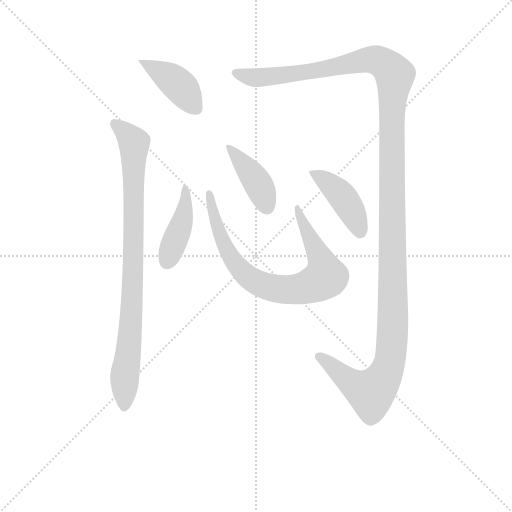
t = 0.00 s
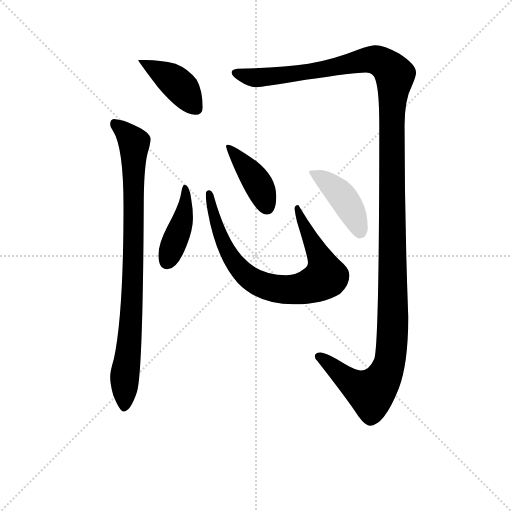
t = 5.08 s
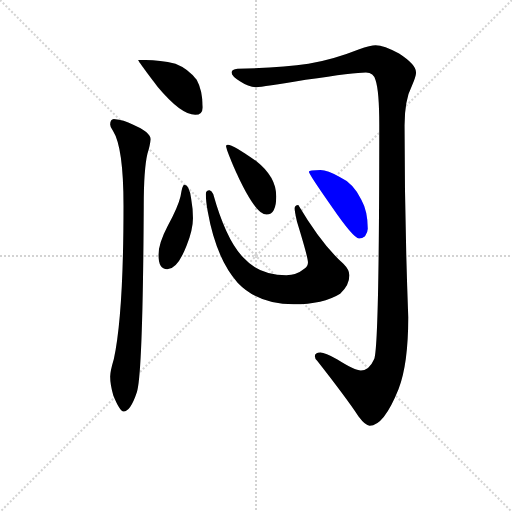
t = 5.29 s
t = 5.49 s: frame unchanged from t = 5.29 s, image omitted
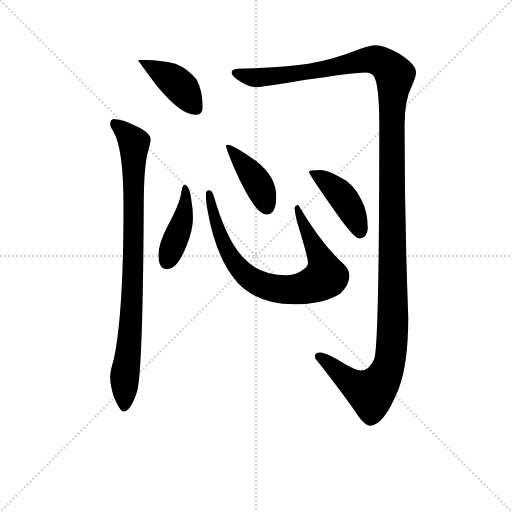
t = 5.70 s
t = 6.52 s: frame unchanged from t = 5.70 s, image omitted

The animated SVG that drew these frames (rendered in a browser with its animation timeline set to each time). Animation: 7 CSS @keyframes rules; one cycle of 6.52 s.

<svg version="1.1" viewBox="0 0 1024 1024" xmlns="http://www.w3.org/2000/svg">
  <g stroke="lightgray" stroke-dasharray="1,1" stroke-width="1" transform="scale(4, 4)">
    <line x1="0" y1="0" x2="256" y2="256"></line>
    <line x1="256" y1="0" x2="0" y2="256"></line>
    <line x1="128" y1="0" x2="128" y2="256"></line>
    <line x1="0" y1="128" x2="256" y2="128"></line>
  </g>
<g transform="scale(0.92, -0.92) translate(60, -900)">
   <style type="text/css">
    @keyframes keyframes0 {
      from {
       stroke: blue;
       stroke-dashoffset: 419;
       stroke-width: 128;
       }
       58% {
       animation-timing-function: step-end;
       stroke: blue;
       stroke-dashoffset: 0;
       stroke-width: 128;
       }
       to {
       stroke: black;
       stroke-width: 1024;
       }
       }
       #make-me-a-hanzi-animation-0 {
         animation: keyframes0 0.590983s both;
         animation-delay: 0.000000s;
         animation-timing-function: linear;
       }
    @keyframes keyframes1 {
      from {
       stroke: blue;
       stroke-dashoffset: 888;
       stroke-width: 128;
       }
       74% {
       animation-timing-function: step-end;
       stroke: blue;
       stroke-dashoffset: 0;
       stroke-width: 128;
       }
       to {
       stroke: black;
       stroke-width: 1024;
       }
       }
       #make-me-a-hanzi-animation-1 {
         animation: keyframes1 0.972656s both;
         animation-delay: 0.590983s;
         animation-timing-function: linear;
       }
    @keyframes keyframes2 {
      from {
       stroke: blue;
       stroke-dashoffset: 1460;
       stroke-width: 128;
       }
       83% {
       animation-timing-function: step-end;
       stroke: blue;
       stroke-dashoffset: 0;
       stroke-width: 128;
       }
       to {
       stroke: black;
       stroke-width: 1024;
       }
       }
       #make-me-a-hanzi-animation-2 {
         animation: keyframes2 1.438151s both;
         animation-delay: 1.563639s;
         animation-timing-function: linear;
       }
    @keyframes keyframes3 {
      from {
       stroke: blue;
       stroke-dashoffset: 424;
       stroke-width: 128;
       }
       58% {
       animation-timing-function: step-end;
       stroke: blue;
       stroke-dashoffset: 0;
       stroke-width: 128;
       }
       to {
       stroke: black;
       stroke-width: 1024;
       }
       }
       #make-me-a-hanzi-animation-3 {
         animation: keyframes3 0.595052s both;
         animation-delay: 3.001790s;
         animation-timing-function: linear;
       }
    @keyframes keyframes4 {
      from {
       stroke: blue;
       stroke-dashoffset: 798;
       stroke-width: 128;
       }
       72% {
       animation-timing-function: step-end;
       stroke: blue;
       stroke-dashoffset: 0;
       stroke-width: 128;
       }
       to {
       stroke: black;
       stroke-width: 1024;
       }
       }
       #make-me-a-hanzi-animation-4 {
         animation: keyframes4 0.899414s both;
         animation-delay: 3.596842s;
         animation-timing-function: linear;
       }
    @keyframes keyframes5 {
      from {
       stroke: blue;
       stroke-dashoffset: 411;
       stroke-width: 128;
       }
       57% {
       animation-timing-function: step-end;
       stroke: blue;
       stroke-dashoffset: 0;
       stroke-width: 128;
       }
       to {
       stroke: black;
       stroke-width: 1024;
       }
       }
       #make-me-a-hanzi-animation-5 {
         animation: keyframes5 0.584473s both;
         animation-delay: 4.496257s;
         animation-timing-function: linear;
       }
    @keyframes keyframes6 {
      from {
       stroke: blue;
       stroke-dashoffset: 431;
       stroke-width: 128;
       }
       58% {
       animation-timing-function: step-end;
       stroke: blue;
       stroke-dashoffset: 0;
       stroke-width: 128;
       }
       to {
       stroke: black;
       stroke-width: 1024;
       }
       }
       #make-me-a-hanzi-animation-6 {
         animation: keyframes6 0.600749s both;
         animation-delay: 5.080729s;
         animation-timing-function: linear;
       }
</style>
<path d="M 256.5 769.5 L 240.5 769.5 Q 240.5 766.5 282.5 711.5 Q 333.5 650.5 364.5 650.5 Q 380.5 650.5 380.5 666.5 Q 380.5 703.5 367.5 726.5 Q 349.5 750.5 321.5 761.5 Q 287.5 769.5 256.5 769.5 Z" fill="lightgray"></path> 
<path d="M 187.5 641.5 Q 179.5 640.5 179.5 629.5 Q 179.5 623.5 185.5 615.5 Q 208.5 579.5 208.5 452.5 Q 208.5 216.5 187.5 119.5 Q 179.5 92.5 179.5 81.5 Q 179.5 63.5 186.5 39.5 Q 200.5 5.5 208.5 5.5 Q 223.5 5.5 237.5 47.5 Q 250.5 86.5 252.5 452.5 Q 252.5 531.5 260.5 565.5 Q 266.5 585.5 267.5 597.5 Q 267.5 612.5 228.5 629.5 Q 209.5 639.5 187.5 641.5 Z" fill="lightgray"></path> 
<path d="M 756.5 801.5 Q 746.5 801.5 719.5 792.5 Q 664.5 770.5 610.5 761.5 Q 550.5 752.5 456.5 750.5 Q 443.5 749.5 443.5 742.5 Q 443.5 734.5 461.5 723.5 Q 479.5 711.5 496.5 710.5 Q 510.5 710.5 604.5 726.5 Q 711.5 742.5 735.5 742.5 Q 752.5 742.5 756.5 725.5 Q 764.5 701.5 764.5 627.5 Q 764.5 148.5 753.5 119.5 Q 742.5 94.5 724.5 94.5 Q 711.5 94.5 673.5 118.5 Q 646.5 133.5 636.5 133.5 Q 624.5 133.5 624.5 125.5 Q 624.5 120.5 629.5 115.5 Q 691.5 36.5 719.5 -5.5 Q 734.5 -25.5 743.5 -25.5 Q 774.5 -25.5 806.5 54.5 Q 827.5 108.5 827.5 210.5 Q 819.5 422.5 819.5 627.5 Q 819.5 682.5 835.5 713.5 Q 844.5 734.5 844.5 742.5 Q 844.5 759.5 807.5 783.5 Q 774.5 801.5 756.5 801.5 Z" fill="lightgray"></path> 
<path d="M 340.5 498.5 Q 336.5 498.5 332.5 473.5 Q 327.5 451.5 304.5 408.5 Q 284.5 370.5 284.5 345.5 Q 284.5 314.5 303.5 314.5 Q 325.5 314.5 345.5 365.5 Q 359.5 400.5 359.5 425.5 Q 359.5 446.5 355.5 468.5 Q 351.5 498.5 340.5 498.5 Z" fill="lightgray"></path> 
<path d="M 395.5 486.5 Q 387.5 486.5 387.5 478.5 Q 387.5 463.5 391.5 440.5 Q 409.5 338.5 456.5 285.5 Q 501.5 238.5 578.5 238.5 Q 642.5 238.5 679.5 261.5 Q 699.5 279.5 699.5 301.5 Q 699.5 313.5 686.5 326.5 Q 639.5 368.5 588.5 454.5 Q 580.5 454.5 580.5 446.5 Q 580.5 440.5 585.5 418.5 Q 609.5 340.5 609.5 329.5 Q 609.5 321.5 601.5 315.5 Q 584.5 301.5 562.5 301.5 Q 503.5 301.5 469.5 339.5 Q 431.5 378.5 403.5 478.5 Q 399.5 486.5 395.5 486.5 Z" fill="lightgray"></path> 
<path d="M 435.5 585.5 Q 431.5 585.5 431.5 582.5 Q 431.5 576.5 447.5 538.5 Q 493.5 433.5 519.5 433.5 Q 540.5 433.5 540.5 473.5 Q 540.5 515.5 497.5 549.5 Q 446.5 585.5 435.5 585.5 Z" fill="lightgray"></path> 
<path d="M 636.5 530.5 Q 611.5 530.5 611.5 526.5 Q 611.5 521.5 660.5 451.5 Q 708.5 381.5 720.5 381.5 Q 727.5 381.5 733.5 386.5 Q 739.5 394.5 739.5 402.5 Q 739.5 440.5 725.5 465.5 Q 708.5 501.5 677.5 515.5 Q 652.5 530.5 636.5 530.5 Z" fill="lightgray"></path> 
      <clipPath id="make-me-a-hanzi-clip-0">
      <path d="M 256.5 769.5 L 240.5 769.5 Q 240.5 766.5 282.5 711.5 Q 333.5 650.5 364.5 650.5 Q 380.5 650.5 380.5 666.5 Q 380.5 703.5 367.5 726.5 Q 349.5 750.5 321.5 761.5 Q 287.5 769.5 256.5 769.5 Z" fill="lightgray"></path>
      </clipPath>
      <path clip-path="url(#make-me-a-hanzi-clip-0)" d="M 244.5 769.5 L 321.5 721.5 L 366.5 664.5 " fill="none" id="make-me-a-hanzi-animation-0" stroke-dasharray="291 582" stroke-linecap="round"></path>

      <clipPath id="make-me-a-hanzi-clip-1">
      <path d="M 187.5 641.5 Q 179.5 640.5 179.5 629.5 Q 179.5 623.5 185.5 615.5 Q 208.5 579.5 208.5 452.5 Q 208.5 216.5 187.5 119.5 Q 179.5 92.5 179.5 81.5 Q 179.5 63.5 186.5 39.5 Q 200.5 5.5 208.5 5.5 Q 223.5 5.5 237.5 47.5 Q 250.5 86.5 252.5 452.5 Q 252.5 531.5 260.5 565.5 Q 266.5 585.5 267.5 597.5 Q 267.5 612.5 228.5 629.5 Q 209.5 639.5 187.5 641.5 Z" fill="lightgray"></path>
      </clipPath>
      <path clip-path="url(#make-me-a-hanzi-clip-1)" d="M 192.5 629.5 L 231.5 589.5 L 230.5 312.5 L 209.5 14.5 " fill="none" id="make-me-a-hanzi-animation-1" stroke-dasharray="760 1520" stroke-linecap="round"></path>

      <clipPath id="make-me-a-hanzi-clip-2">
      <path d="M 756.5 801.5 Q 746.5 801.5 719.5 792.5 Q 664.5 770.5 610.5 761.5 Q 550.5 752.5 456.5 750.5 Q 443.5 749.5 443.5 742.5 Q 443.5 734.5 461.5 723.5 Q 479.5 711.5 496.5 710.5 Q 510.5 710.5 604.5 726.5 Q 711.5 742.5 735.5 742.5 Q 752.5 742.5 756.5 725.5 Q 764.5 701.5 764.5 627.5 Q 764.5 148.5 753.5 119.5 Q 742.5 94.5 724.5 94.5 Q 711.5 94.5 673.5 118.5 Q 646.5 133.5 636.5 133.5 Q 624.5 133.5 624.5 125.5 Q 624.5 120.5 629.5 115.5 Q 691.5 36.5 719.5 -5.5 Q 734.5 -25.5 743.5 -25.5 Q 774.5 -25.5 806.5 54.5 Q 827.5 108.5 827.5 210.5 Q 819.5 422.5 819.5 627.5 Q 819.5 682.5 835.5 713.5 Q 844.5 734.5 844.5 742.5 Q 844.5 759.5 807.5 783.5 Q 774.5 801.5 756.5 801.5 Z" fill="lightgray"></path>
      </clipPath>
      <path clip-path="url(#make-me-a-hanzi-clip-2)" d="M 452.5 741.5 L 494.5 730.5 L 545.5 734.5 L 613.5 742.5 L 735.5 770.5 L 772.5 763.5 L 798.5 736.5 L 790.5 612.5 L 794.5 217.5 L 785.5 104.5 L 762.5 61.5 L 746.5 46.5 L 714.5 61.5 L 634.5 124.5 " fill="none" id="make-me-a-hanzi-animation-2" stroke-dasharray="1332 2664" stroke-linecap="round"></path>

      <clipPath id="make-me-a-hanzi-clip-3">
      <path d="M 340.5 498.5 Q 336.5 498.5 332.5 473.5 Q 327.5 451.5 304.5 408.5 Q 284.5 370.5 284.5 345.5 Q 284.5 314.5 303.5 314.5 Q 325.5 314.5 345.5 365.5 Q 359.5 400.5 359.5 425.5 Q 359.5 446.5 355.5 468.5 Q 351.5 498.5 340.5 498.5 Z" fill="lightgray"></path>
      </clipPath>
      <path clip-path="url(#make-me-a-hanzi-clip-3)" d="M 341.5 493.5 L 339.5 431.5 L 303.5 331.5 " fill="none" id="make-me-a-hanzi-animation-3" stroke-dasharray="296 592" stroke-linecap="round"></path>

      <clipPath id="make-me-a-hanzi-clip-4">
      <path d="M 395.5 486.5 Q 387.5 486.5 387.5 478.5 Q 387.5 463.5 391.5 440.5 Q 409.5 338.5 456.5 285.5 Q 501.5 238.5 578.5 238.5 Q 642.5 238.5 679.5 261.5 Q 699.5 279.5 699.5 301.5 Q 699.5 313.5 686.5 326.5 Q 639.5 368.5 588.5 454.5 Q 580.5 454.5 580.5 446.5 Q 580.5 440.5 585.5 418.5 Q 609.5 340.5 609.5 329.5 Q 609.5 321.5 601.5 315.5 Q 584.5 301.5 562.5 301.5 Q 503.5 301.5 469.5 339.5 Q 431.5 378.5 403.5 478.5 Q 399.5 486.5 395.5 486.5 Z" fill="lightgray"></path>
      </clipPath>
      <path clip-path="url(#make-me-a-hanzi-clip-4)" d="M 395.5 478.5 L 413.5 400.5 L 446.5 333.5 L 488.5 291.5 L 543.5 271.5 L 601.5 274.5 L 648.5 297.5 L 635.5 340.5 L 591.5 429.5 L 590.5 444.5 " fill="none" id="make-me-a-hanzi-animation-4" stroke-dasharray="670 1340" stroke-linecap="round"></path>

      <clipPath id="make-me-a-hanzi-clip-5">
      <path d="M 435.5 585.5 Q 431.5 585.5 431.5 582.5 Q 431.5 576.5 447.5 538.5 Q 493.5 433.5 519.5 433.5 Q 540.5 433.5 540.5 473.5 Q 540.5 515.5 497.5 549.5 Q 446.5 585.5 435.5 585.5 Z" fill="lightgray"></path>
      </clipPath>
      <path clip-path="url(#make-me-a-hanzi-clip-5)" d="M 436.5 579.5 L 499.5 502.5 L 519.5 450.5 " fill="none" id="make-me-a-hanzi-animation-5" stroke-dasharray="283 566" stroke-linecap="round"></path>

      <clipPath id="make-me-a-hanzi-clip-6">
      <path d="M 636.5 530.5 Q 611.5 530.5 611.5 526.5 Q 611.5 521.5 660.5 451.5 Q 708.5 381.5 720.5 381.5 Q 727.5 381.5 733.5 386.5 Q 739.5 394.5 739.5 402.5 Q 739.5 440.5 725.5 465.5 Q 708.5 501.5 677.5 515.5 Q 652.5 530.5 636.5 530.5 Z" fill="lightgray"></path>
      </clipPath>
      <path clip-path="url(#make-me-a-hanzi-clip-6)" d="M 615.5 526.5 L 647.5 507.5 L 682.5 474.5 L 709.5 431.5 L 722.5 394.5 " fill="none" id="make-me-a-hanzi-animation-6" stroke-dasharray="303 606" stroke-linecap="round"></path>

</g>
</svg>
